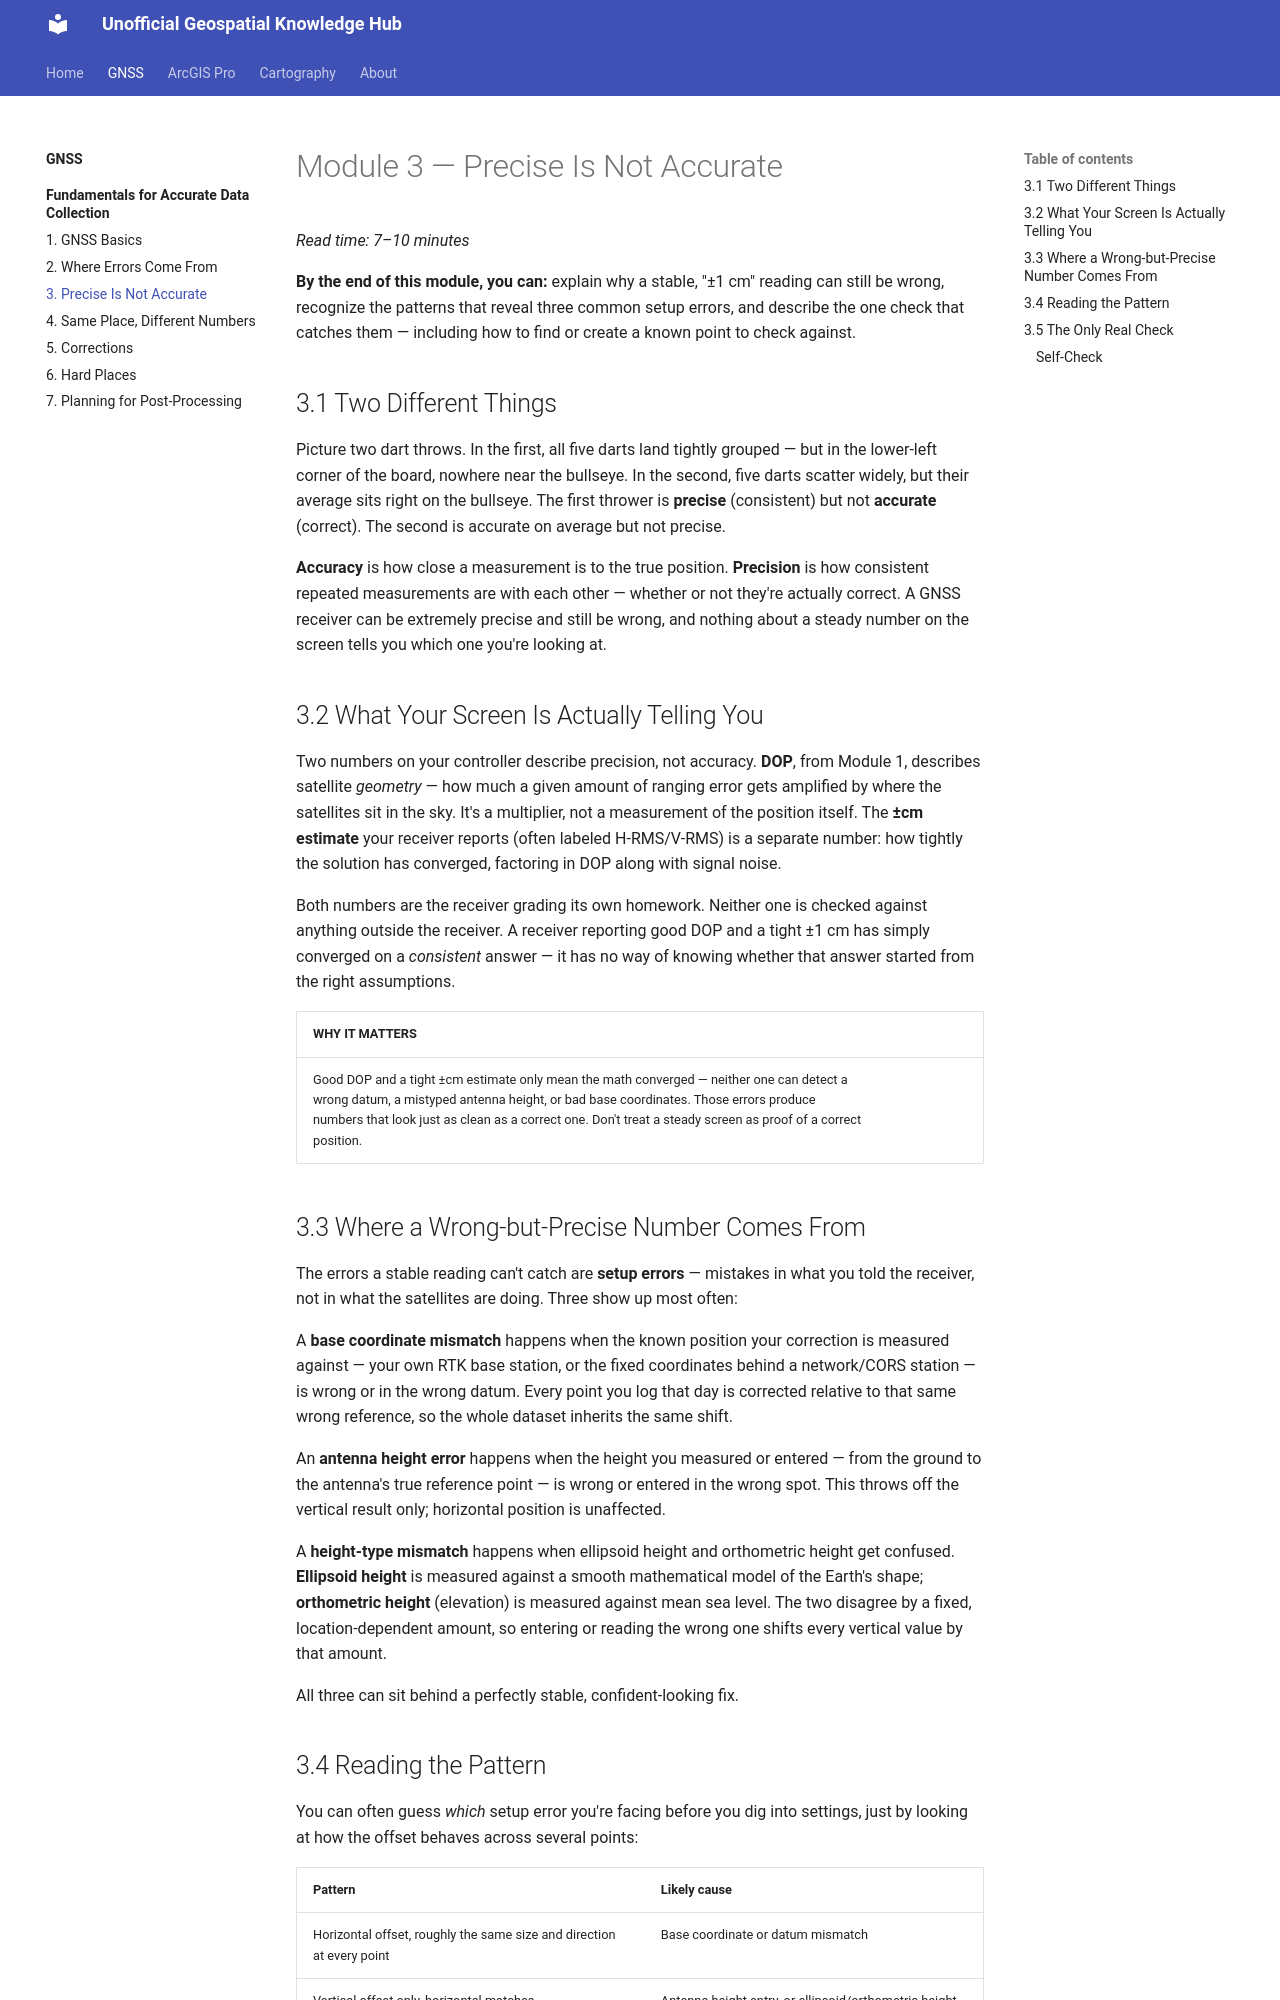

repository: mshukuno/NER_GIS · page: gnss/fundamentals/03-precise-is-not-accurate/index.html · generator: mkdocs

# Module 3 — Precise Is Not Accurate

*Read time: 7–10 minutes*

**By the end of this module, you can:** explain why a stable, "±1 cm"
reading can still be wrong, recognize the patterns that reveal three
common setup errors, and describe the one check that catches them —
including how to find or create a known point to check against.

## 3.1 Two Different Things

Picture two dart throws. In the first, all five darts land tightly
grouped — but in the lower-left corner of the board, nowhere near the
bullseye. In the second, five darts scatter widely, but their average
sits right on the bullseye. The first thrower is **precise**
(consistent) but not **accurate** (correct). The second is accurate on
average but not precise.

**Accuracy** is how close a measurement is to the true position.
**Precision** is how consistent repeated measurements are with each
other — whether or not they're actually correct. A GNSS receiver can
be extremely precise and still be wrong, and nothing about a steady
number on the screen tells you which one you're looking at.

## 3.2 What Your Screen Is Actually Telling You

Two numbers on your controller describe precision, not accuracy.
**DOP**, from Module 1, describes satellite *geometry* — how much a
given amount of ranging error gets amplified by where the satellites
sit in the sky. It's a multiplier, not a measurement of the position
itself. The **±cm estimate** your receiver reports (often labeled
H-RMS/V-RMS) is a separate number: how tightly the solution has
converged, factoring in DOP along with signal noise.

Both numbers are the receiver grading its own homework. Neither one is
checked against anything outside the receiver. A receiver reporting
good DOP and a tight ±1 cm has simply converged on a *consistent*
answer — it has no way of knowing whether that answer started from the
right assumptions.

| **WHY IT MATTERS** | |
|---|---|
| Good DOP and a tight ±cm estimate only mean the math converged — neither one can detect a wrong datum, a mistyped antenna height, or bad base coordinates. Those errors produce numbers that look just as clean as a correct one. Don't treat a steady screen as proof of a correct position. | |
